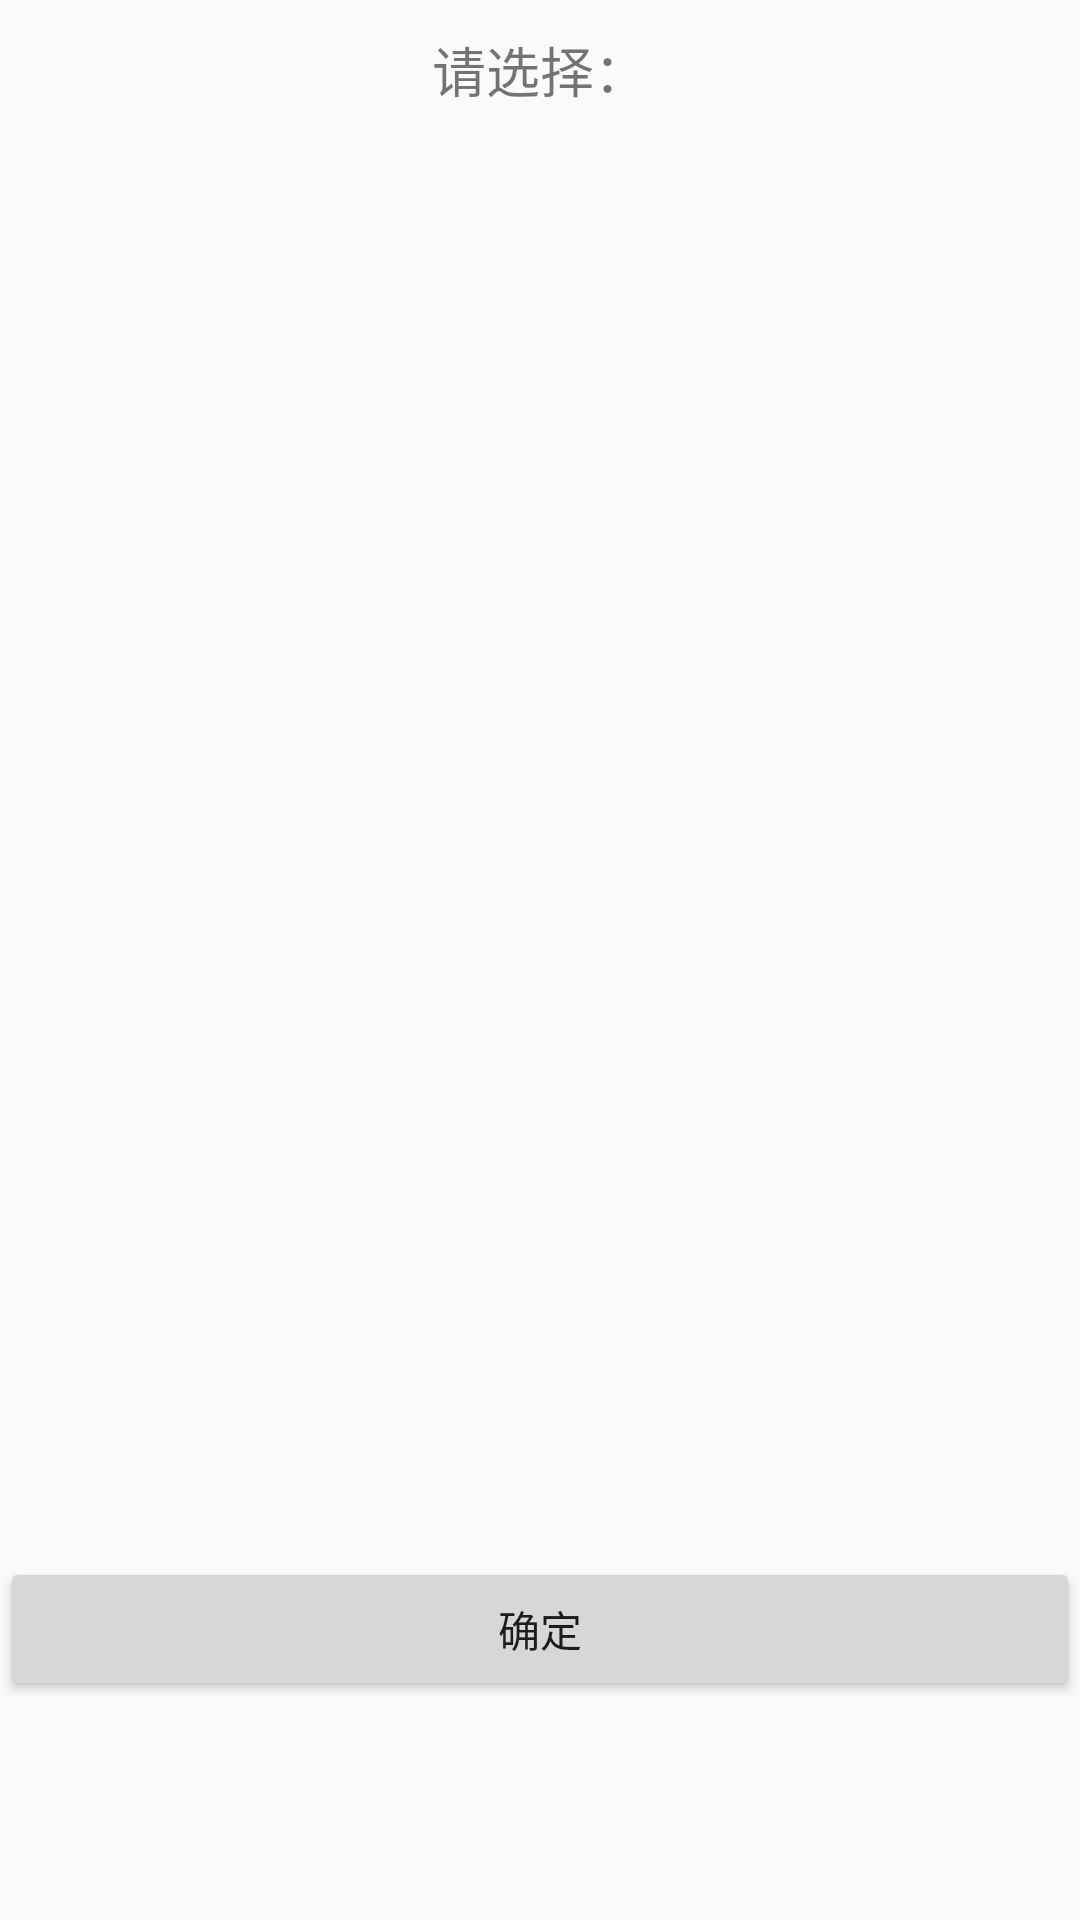

Produce the Android XML layout that renders to this screen, including the resource entries it uses.
<!-- AndroidManifest.xml: application theme AppTheme -->
<!-- res/layout/picker_dia.xml -->
<?xml version="1.0" encoding="utf-8"?>
<LinearLayout xmlns:android="http://schemas.android.com/apk/res/android"
    android:layout_width="300dp"
    android:layout_height="500dp"
    android:gravity="center"
    android:orientation="vertical">

    <TextView
        android:id="@+id/choose_title"
        android:layout_width="match_parent"
        android:layout_height="wrap_content"
        android:layout_marginTop="10dp"
        android:layout_marginBottom="10dp"
        android:gravity="center"
        android:text="请选择："
        android:textSize="18sp" />

    <androidx.recyclerview.widget.RecyclerView
        android:id="@+id/choose_list"
        android:layout_width="300dp"
        android:layout_height="400dp">

    </androidx.recyclerview.widget.RecyclerView>

    <LinearLayout
        android:layout_width="match_parent"
        android:layout_height="match_parent"
        android:gravity="center"
        android:orientation="horizontal">

        <Button
            android:id="@+id/none_choose"
            android:layout_width="wrap_content"
            android:layout_height="wrap_content"
            android:layout_weight="1"
            android:text="取消"
            android:visibility="gone" />

        <Button
            android:id="@+id/ok_choose"
            android:layout_width="wrap_content"
            android:layout_height="wrap_content"
            android:layout_weight="1"
            android:text="确定" />
    </LinearLayout>

</LinearLayout>
<!-- resources referenced by this layout -->
<resources>
  <style name="AppTheme" parent="Theme.AppCompat.Light.NoActionBar">
          
          <item name="colorPrimary">@color/colorPrimary</item>
          <item name="colorPrimaryDark">@color/colorPrimaryDark</item>
          <item name="colorAccent">@color/colorAccent</item>
      </style>
  <color name="colorPrimary">#008577</color>
  <color name="colorPrimaryDark">#00574B</color>
  <color name="colorAccent">#D81B60</color>
</resources>
